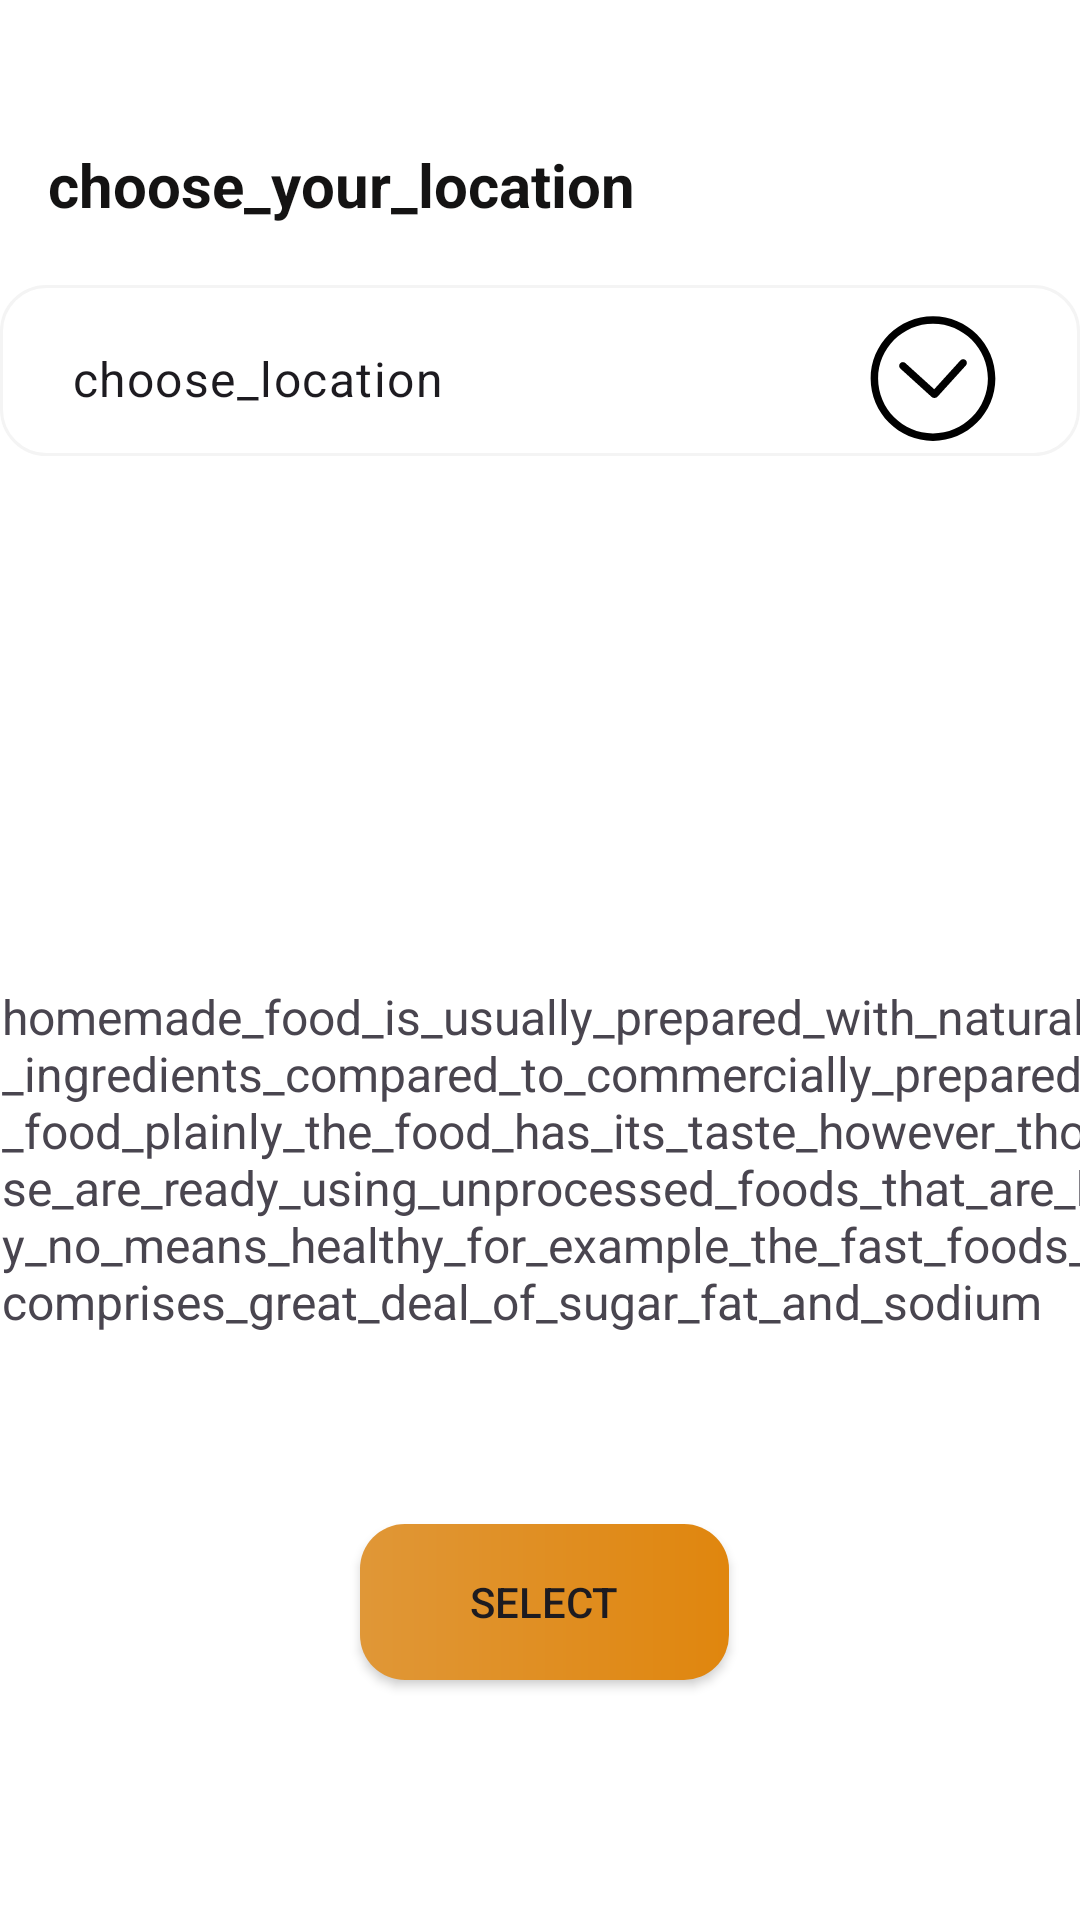

Layout XML and referenced resources for this Android screen:
<!-- AndroidManifest.xml: application theme Theme.TIFFINHUBS -->
<!-- res/layout/activity_choose_location.xml -->
<?xml version="1.0" encoding="utf-8"?>
<androidx.constraintlayout.widget.ConstraintLayout xmlns:android="http://schemas.android.com/apk/res/android"
    xmlns:app="http://schemas.android.com/apk/res-auto"
    xmlns:tools="http://schemas.android.com/tools"
    android:id="@+id/main"
    android:background="@color/white"
    android:layout_width="match_parent"
    android:layout_height="match_parent"
    tools:context=".choose_location">

    <TextView
        android:id="@+id/textView5"
        android:layout_width="223dp"
        android:layout_height="32dp"
        android:layout_marginStart="16dp"
        android:layout_marginTop="48dp"
        android:text="choose_your_location"
        android:textColor="#141313"
        android:textSize="20sp"
        android:textStyle="normal|bold"
        app:layout_constraintStart_toStartOf="parent"
        app:layout_constraintTop_toTopOf="parent"
        tools:ignore="TextSizeCheck" />

    <com.google.android.material.textfield.TextInputLayout
        android:id="@+id/textInputLayout"
        style="@style/Widget.Material3.TextInputLayout.OutlinedBox.Dense.ExposedDropdownMenu"
        android:layout_width="match_parent"
        android:layout_height="57dp"
        android:layout_marginTop="15dp"
        android:background="@drawable/edit_text"
        app:boxStrokeWidth="0dp"
        app:boxStrokeWidthFocused="0dp"
        app:endIconDrawable="@drawable/down_arrow_circle_svgrepo_com__1_"
        app:endIconTint="@color/black"
        app:layout_constraintTop_toBottomOf="@+id/textView5"
        tools:layout_editor_absoluteX="-16dp">

        <AutoCompleteTextView
            android:id="@+id/LocationOfList"
            android:layout_width="match_parent"
            android:layout_height="match_parent"
            android:inputType="none"
            android:layout_marginLeft="8dp"
            android:layout_marginRight="8dp"
            android:text="choose_location"
            tools:ignore="LabelFor,VisualLintTextFieldSize" />
    </com.google.android.material.textfield.TextInputLayout>

    <TextView
        android:id="@+id/textView9"
        android:layout_width="372dp"
        android:layout_height="130dp"
        android:layout_marginBottom="182dp"
        android:paddingStart="5dp"
        android:text="homemade_food_is_usually_prepared_with_natural_ingredients_compared_to_commercially_prepared_food_plainly_the_food_has_its_taste_however_those_are_ready_using_unprocessed_foods_that_are_by_no_means_healthy_for_example_the_fast_foods_comprises_great_deal_of_sugar_fat_and_sodium"
        android:textSize="16sp"
        app:layout_constraintBottom_toBottomOf="parent"
        app:layout_constraintEnd_toEndOf="parent"
        app:layout_constraintHorizontal_bias="0.41"
        app:layout_constraintStart_toStartOf="parent"
        tools:ignore="RtlSymmetry,TextSizeCheck" />

    <androidx.appcompat.widget.AppCompatButton
        android:id="@+id/location_select"
        android:layout_width="123dp"
        android:layout_height="52dp"
        android:layout_marginTop="50dp"
        android:background="@drawable/designbutton"
        android:text="Select"
        app:layout_constraintEnd_toEndOf="@+id/textView9"
        app:layout_constraintStart_toStartOf="@+id/textView9"
        app:layout_constraintTop_toBottomOf="@+id/textView9"
        tools:ignore="HardcodedText" />

</androidx.constraintlayout.widget.ConstraintLayout>
<!-- resources referenced by this layout -->
<resources>
  <!-- drawable designbutton (drawable) -->
  <?xml version="1.0" encoding="utf-8"?>
  <shape xmlns:android="http://schemas.android.com/apk/res/android">
  <gradient android:startColor="#E09737" android:endColor="#E0860E"/>
      <corners android:radius="15dp"/>
  </shape>
  <!-- drawable down_arrow_circle_svgrepo_com__1_ (drawable) -->
  <vector xmlns:android="http://schemas.android.com/apk/res/android"
      android:width="82dp"
      android:height="82dp"
      android:viewportWidth="132"
      android:viewportHeight="132">
    <path
        android:pathData="M65.29,75.65c0.38,0.35 0.86,0.52 1.34,0.52c0.08,0 0.15,-0.01 0.23,-0.02c0.03,0 0.06,0.01 0.09,0.01c0.55,0 1.09,-0.22 1.48,-0.66l15.23,-16.8c0.74,-0.82 0.68,-2.08 -0.14,-2.82c-0.82,-0.74 -2.08,-0.68 -2.82,0.14L66.66,71.49L51.17,57.45c-0.82,-0.74 -2.08,-0.68 -2.82,0.14c-0.74,0.82 -0.68,2.08 0.14,2.82L65.29,75.65z"
        android:fillColor="#000000"/>
    <path
        android:pathData="M66,99.21c18.45,0 33.46,-15.01 33.46,-33.46c0,-18.45 -15.01,-33.46 -33.46,-33.46c-18.45,0 -33.46,15.01 -33.46,33.46C32.54,84.21 47.55,99.21 66,99.21zM66,36.3c16.24,0 29.46,13.22 29.46,29.46c0,16.24 -13.22,29.46 -29.46,29.46c-16.24,0 -29.46,-13.22 -29.46,-29.46C36.54,49.51 49.76,36.3 66,36.3z"
        android:fillColor="#000000"/>
  </vector>
  <!-- drawable edit_text (drawable) -->
  <?xml version="1.0" encoding="utf-8"?>
  <shape xmlns:android="http://schemas.android.com/apk/res/android">
    <solid android:color="@color/white"/>
      <corners android:radius="15dp"/>
      <stroke android:color="#f4f4f4" android:width="1dp"/>
  </shape>
  <style name="Theme.TIFFINHUBS" parent="Base.Theme.TIFFINHUBS" />
  <style name="Base.Theme.TIFFINHUBS" parent="Theme.Material3.DayNight.NoActionBar">
          
          
      </style>
  <!-- not gathered from this repository: default colours our renderer supplied (Android Studio template values) -->
  <color name="black">#FF000000</color>
  <color name="white">#FFFFFFFF</color>
</resources>
